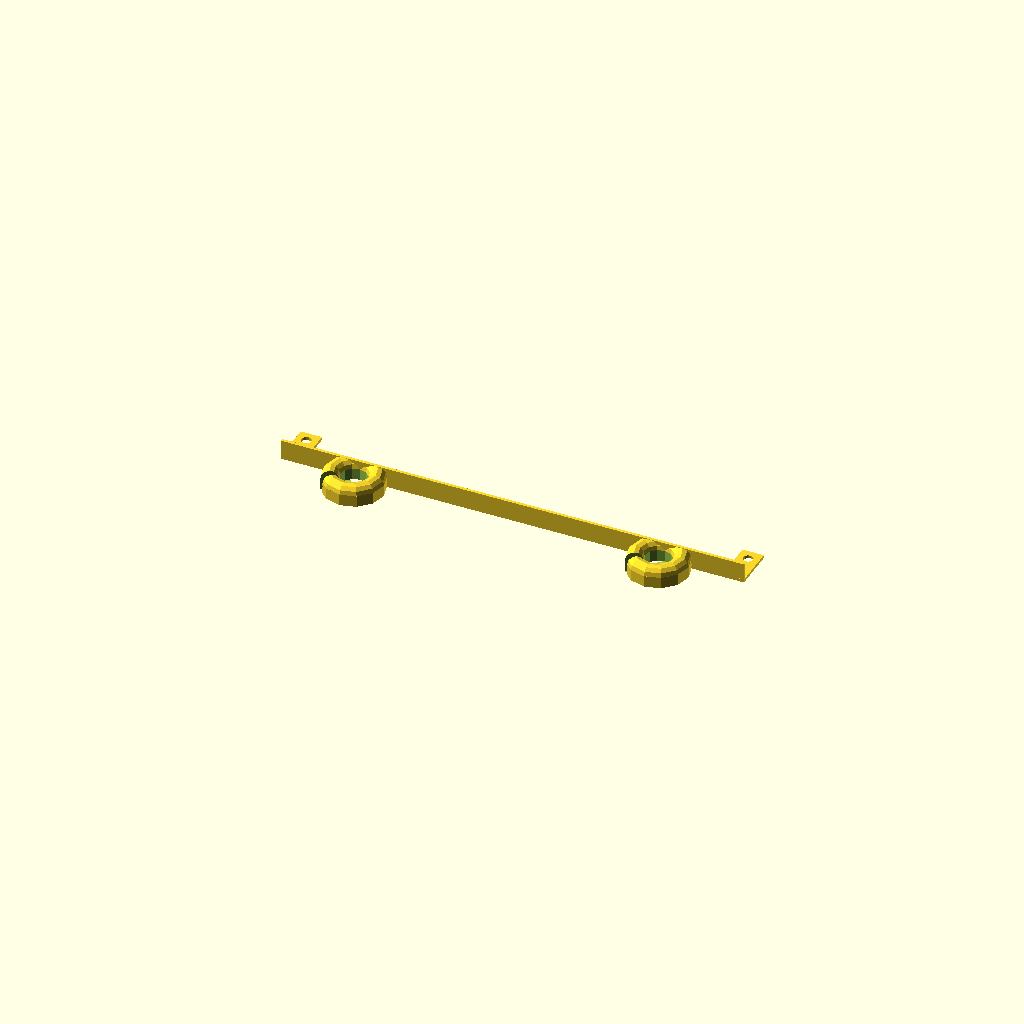
Cell 1 — every parameter at its default value.
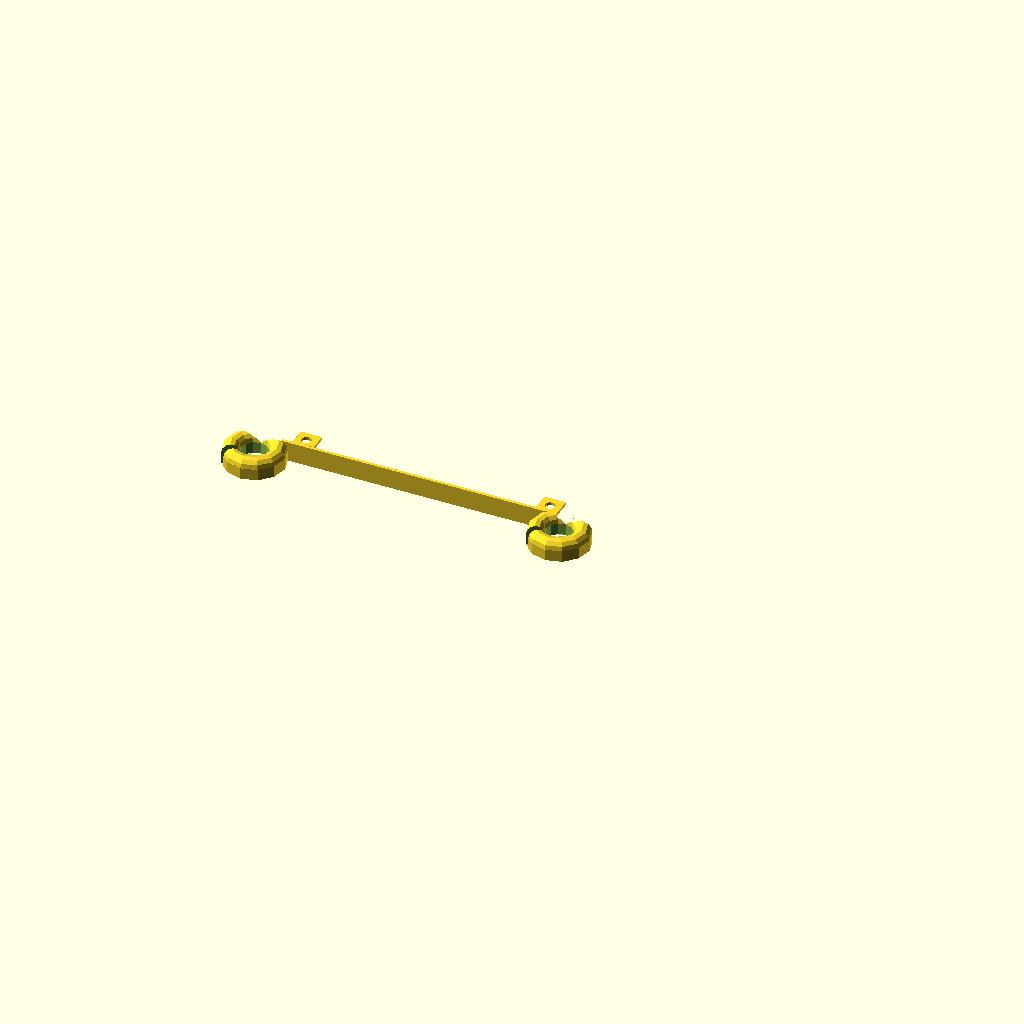
Cell 2: mount_screws_separation = 80 (everything else at default).
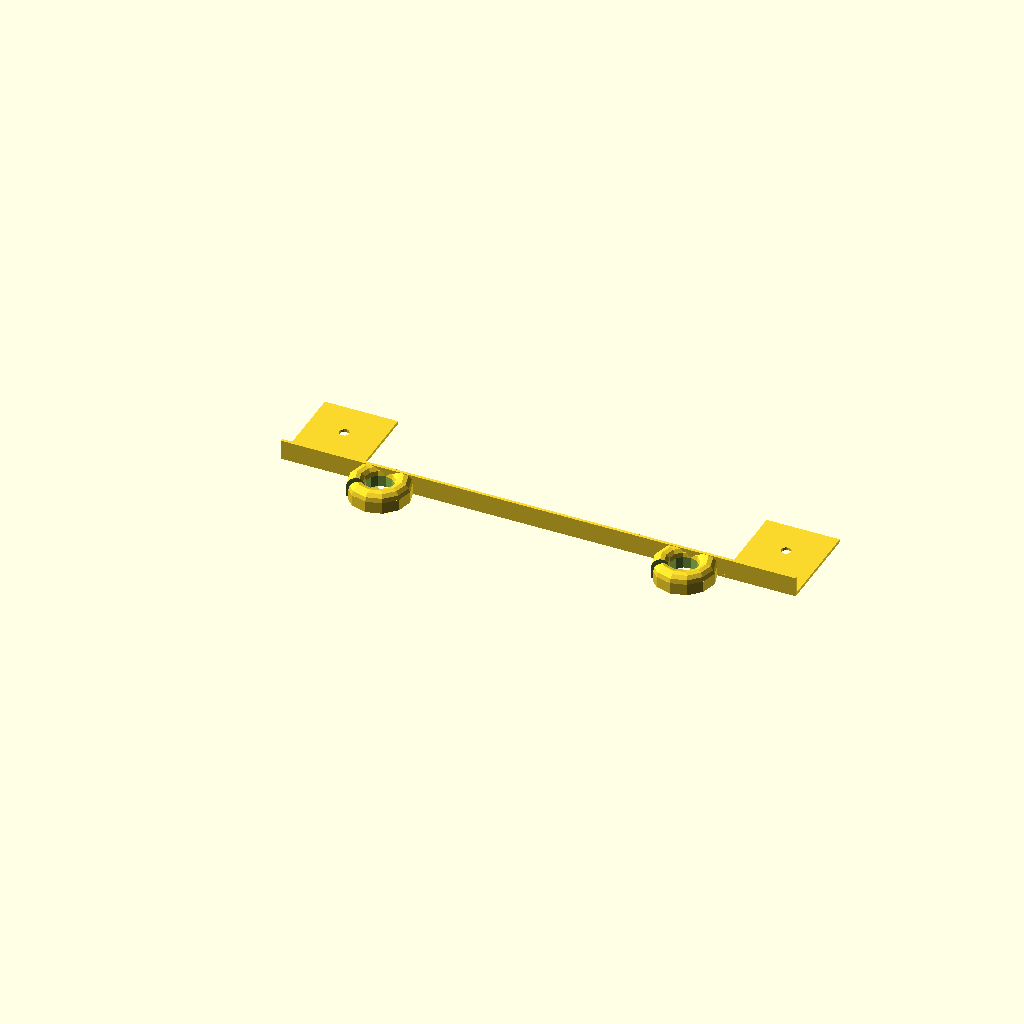
Cell 3: mount_hole_to_beam = 18 (everything else at default).
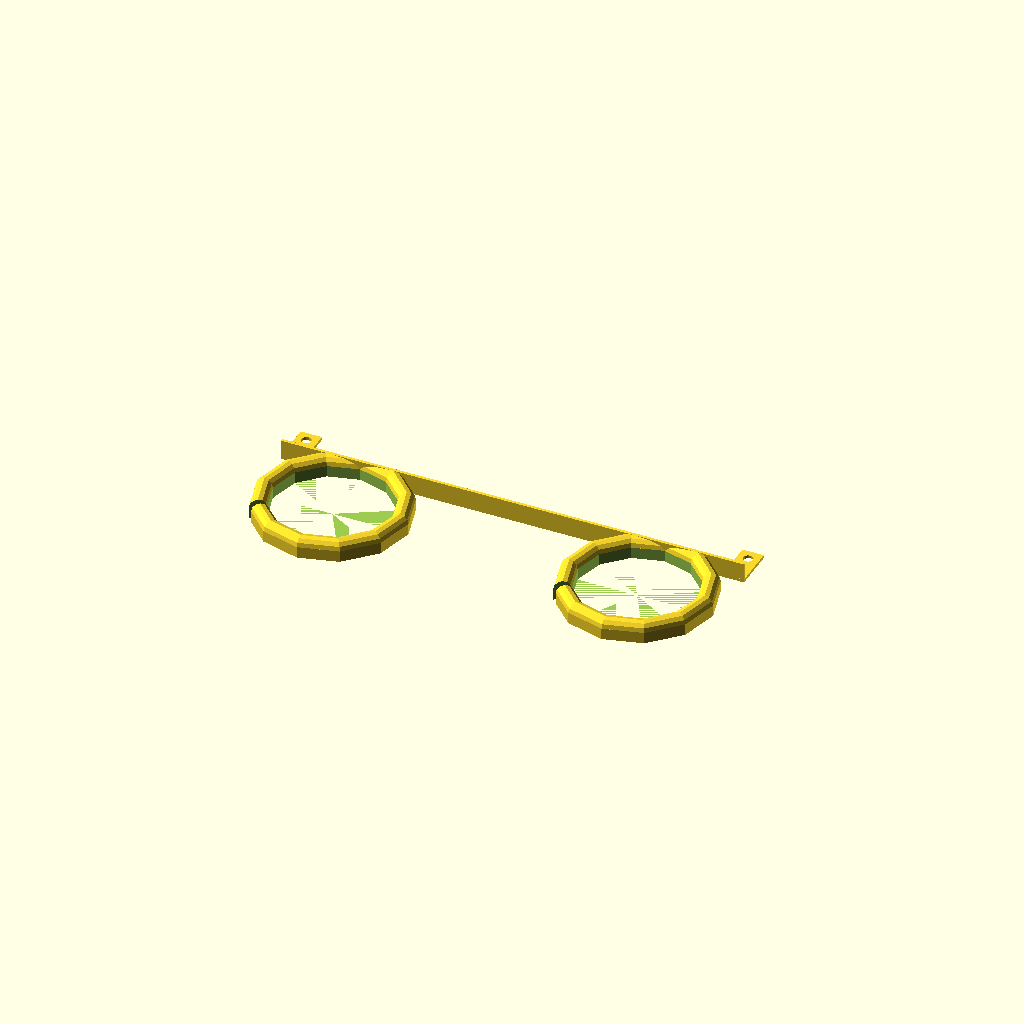
Cell 4: the same model with eyelet_diameter = 50.
One fixed orthographic camera (rotation 55°, 0°, 25°; colour scheme Cornfield) for every cell.
The OpenSCAD source (inputs/thingiverse/files/thing-1798712/files/filament2.scad):
/* filament guide, mountable on display of Prusa i3 Pro B
   presets fit the wood/pertinax 5.5mm frame
*/


// determines depth of beam resting on frame, and consequently, depth of filament eyelets
frame=5.5;                         // [0.5:0.1:15]

mount_screws_separation=145;       // [80:180]

mount_screws_diameter=3;           // [2:0.5:6]

mount_screws_radius=mount_screws_diameter/2;

// distance of screws from upper frame edge
mount_hole_to_beam=9.5;            // [3:0.1:18]

// outer diameter
eyelet_diameter=20;                // [5:0.5:50]

eyelet_radius=eyelet_diameter/2;

// seperate to keep sandwiched display unobstructed by filament
eyelet_seperation=100;             // [10:1:150]

filament_slot_angle=60;            // [-135:135]

filament_slot=2;                   // [1:0.2:5]

// material thickness of beams and tabs
guide_strength=1;                  // [0.5:0.1:4]

guide_vertical_beam=6;             // [0:0.5:16]

guide_vertical_beam_total=guide_vertical_beam+guide_strength;

tabsize=(mount_hole_to_beam+guide_strength-guide_vertical_beam_total)*2;

guide_length = mount_screws_separation+tabsize;

$fn=12;                            // [12:90]

little = 0+0.01;


// r1: inner radius
// r2: outer radius
module torus(r1, r2)  {
        x = (r2+r1)/2;
	y = (r2-r1)/2;
	rotate_extrude(convexity = 10)
	translate([x, y])
	circle(r = y);
}


module tab(size, thickness, bore)  {
	linear_extrude(thickness) {
		difference()  {
			square(size, center=true);
			circle(bore);
		}
	}
}

module eyelet()  {
	difference()  {
		union()  {
			translate([0, 0, guide_strength])
			torus(eyelet_radius-frame, eyelet_radius);
			difference()  {
				cylinder(frame/2+guide_strength, eyelet_radius, eyelet_radius);
				translate([0, 0, -little/2])
				cylinder(frame+guide_strength+little, eyelet_radius-frame, eyelet_radius-frame);
			}
		}

		translate([0, eyelet_radius-frame/2, (frame+guide_strength)/2-little/2])
		cube([eyelet_diameter, frame+little/2, frame+guide_strength+little], center=true);

		rotate([0, 0, 270-filament_slot_angle])
		translate([0, 0, -little/2])
		cube([eyelet_radius, filament_slot, frame+guide_strength+little]);	// filament slot
	}
}




cube([guide_length, guide_vertical_beam_total, guide_strength]);		// vertical beam
cube([guide_length, guide_strength, frame+guide_strength]);			// horizontal beam

for (x=[0:1])  {
	translate([((2*x-1)*mount_screws_separation+guide_length)/2, guide_vertical_beam_total+tabsize/2, 0])
	tab(tabsize, guide_strength, mount_screws_radius*1.1);			// tabs

	translate([((2*x-1)*eyelet_seperation+guide_length)/2, frame-eyelet_radius, 0])
	eyelet();								// eyelets
}
Parameter table extracted from the source (name, type, default, range or options):
frame: number, default 5.5, range 0.5 to 15, step 0.1
mount_screws_separation: number, default 145, range 80 to 180
mount_screws_diameter: number, default 3, range 2 to 6, step 0.5
mount_hole_to_beam: number, default 9.5, range 3 to 18, step 0.1
eyelet_diameter: number, default 20, range 5 to 50, step 0.5
eyelet_seperation: number, default 100, range 10 to 150, step 1
filament_slot_angle: number, default 60, range -135 to 135
filament_slot: number, default 2, range 1 to 5, step 0.2
guide_strength: number, default 1, range 0.5 to 4, step 0.1
guide_vertical_beam: number, default 6, range 0 to 16, step 0.5
